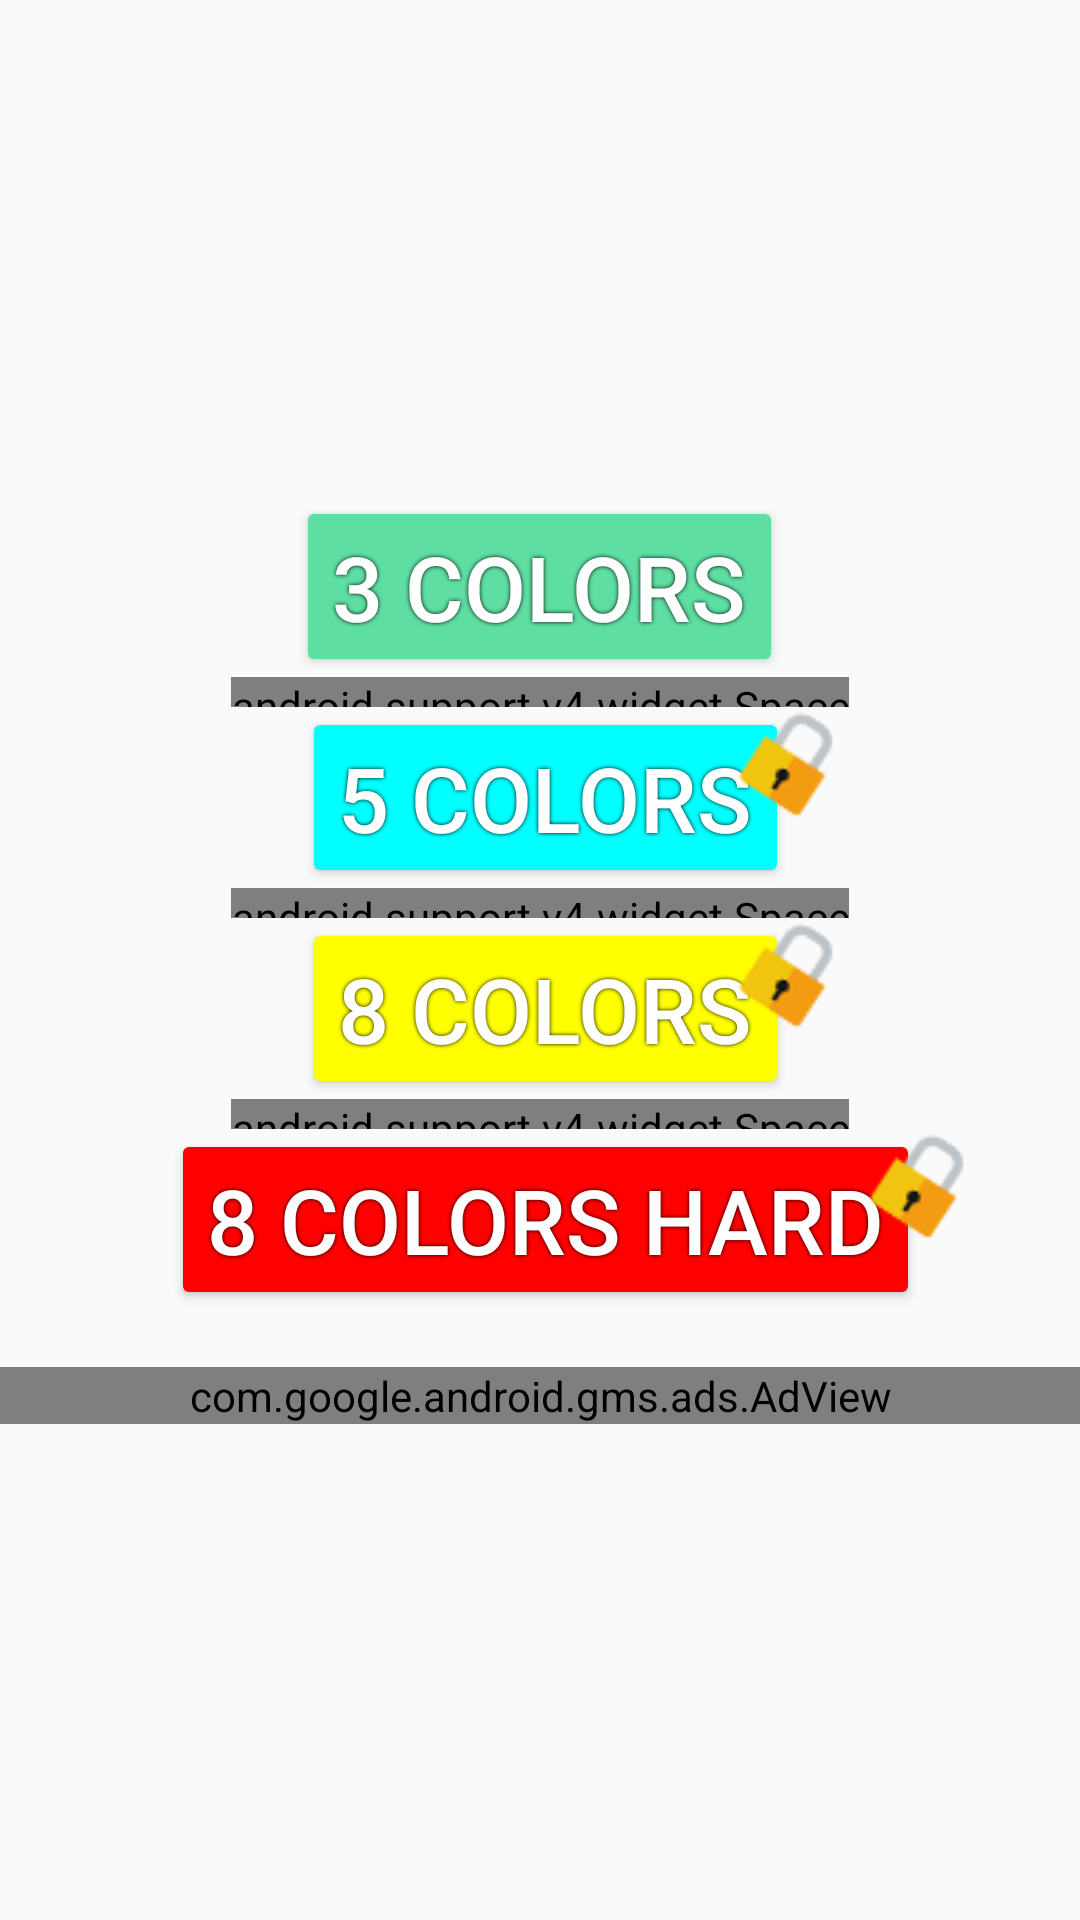

The Android layout XML behind this screen, and the referenced resources:
<!-- AndroidManifest.xml: application theme AppTheme -->
<!-- res/layout/activity_buttons.xml -->
<?xml version="1.0" encoding="utf-8"?>
<android.support.constraint.ConstraintLayout xmlns:android="http://schemas.android.com/apk/res/android"
    xmlns:app="http://schemas.android.com/apk/res-auto"
    xmlns:tools="http://schemas.android.com/tools"
    xmlns:ads="http://schemas.android.com/apk/res-auto"
    android:layout_width="match_parent"
    android:layout_height="match_parent"
    android:background="@mipmap/background"
    tools:context="com.example.ca.rgb.ButtonsActivity">

    <LinearLayout
        android:layout_width="match_parent"
        android:layout_height="match_parent"
        android:orientation="vertical"
        android:gravity="center_horizontal|center_vertical">

        <Button
            android:id="@+id/threeButtons"
            android:layout_width="wrap_content"
            android:layout_height="wrap_content"
            android:tag="3btns"
            android:text="3 Colors"
            android:soundEffectsEnabled="false"
            android:textColor="@android:color/white"
            android:theme="@style/MyButtonGreen"
            app:layout_constraintStart_toStartOf="parent"
            app:layout_constraintTop_toTopOf="parent" />

        <android.support.v4.widget.Space
            android:layout_width="wrap_content"
            android:layout_height="10dp" />

        <LinearLayout
            android:layout_width="match_parent"
            android:layout_height="wrap_content"
            android:orientation="horizontal"
            android:gravity="center_horizontal">
            <Button
                android:id="@+id/fiveButtons"
                android:layout_width="wrap_content"
                android:layout_height="wrap_content"
                android:tag="5btns"
                android:text="5 Colors"
                android:layout_marginLeft="20dp"
                android:soundEffectsEnabled="false"
                android:textColor="@android:color/white"
                android:theme="@style/MyButtonBlue"
                app:layout_constraintStart_toStartOf="parent"
                app:layout_constraintTop_toBottomOf="@+id/threeButtons" />
            <ImageView
                android:id="@+id/fiveButtonsLock"
                android:src="@drawable/locked2"
                android:layout_marginLeft="-20dp"
                android:translationZ="10dp"
                android:layout_width="wrap_content"
                android:layout_height="match_parent"
                />
        </LinearLayout>


        <android.support.v4.widget.Space
            android:layout_width="wrap_content"
            android:layout_height="10dp" />

        <LinearLayout
            android:layout_width="match_parent"
            android:layout_height="wrap_content"
            android:orientation="horizontal"
            android:gravity="center_horizontal">
            <Button
                android:id="@+id/eightButtons"
                android:layout_width="wrap_content"
                android:layout_height="wrap_content"
                android:tag="8btns"
                android:text="8 Colors"
                android:layout_marginLeft="20dp"
                android:soundEffectsEnabled="false"
                android:textColor="@android:color/white"
                android:theme="@style/MyButtonYellow"
                app:layout_constraintStart_toStartOf="parent"
                app:layout_constraintTop_toBottomOf="@+id/threeButtons" />
            <ImageView
                android:id="@+id/eightButtonsLock"
                android:src="@drawable/locked2"
                android:layout_marginLeft="-20dp"
                android:translationZ="10dp"
                android:layout_width="wrap_content"
                android:layout_height="match_parent"
                />
        </LinearLayout>


        <android.support.v4.widget.Space
            android:layout_width="wrap_content"
            android:layout_height="10dp" />

        <LinearLayout
            android:layout_width="match_parent"
            android:layout_height="wrap_content"
            android:orientation="horizontal"
            android:gravity="center_horizontal">
            <Button
                android:id="@+id/eightHardButtons"
                android:layout_width="wrap_content"
                android:layout_height="wrap_content"
                android:tag="8btnHard"
                android:text="8 Colors Hard"
                android:layout_marginLeft="20dp"
                android:soundEffectsEnabled="false"
                android:textColor="@android:color/white"
                android:theme="@style/MyButtonRed"
                app:layout_constraintStart_toStartOf="parent"
                app:layout_constraintTop_toBottomOf="@+id/threeButtons" />
            <ImageView
                android:id="@+id/eightHardButtonsLock"
                android:src="@drawable/locked2"
                android:layout_marginLeft="-20dp"
                android:translationZ="10dp"
                android:layout_width="wrap_content"
                android:layout_height="match_parent"
                />
        </LinearLayout>


        <Space
            android:layout_width="match_parent"
            android:layout_height="19dp" />

        <com.google.android.gms.ads.AdView
            android:id="@+id/adView"
            android:layout_width="match_parent"
            android:layout_height="wrap_content"
            android:layout_alignParentBottom="true"
            android:layout_centerHorizontal="true"
            ads:adSize="SMART_BANNER"
            ads:adUnitId="@string/ad_id_banner"></com.google.android.gms.ads.AdView>

    </LinearLayout>

</android.support.constraint.ConstraintLayout>
<!-- resources referenced by this layout -->
<resources>
  <!-- drawable locked2: png bitmap (drawable, 19038 bytes) -->
  <style name="MyButtonBlue" parent="Theme.AppCompat.Light">
          <item name="colorControlHighlight">@color/darkblue</item>
          <item name="colorButtonNormal">@color/blue</item>
          <item name="android:textSize">30dp</item>
          <item name="android:shadowColor">#000000</item>
          <item name="android:shadowRadius">3</item>
      </style>
  <style name="MyButtonGreen" parent="Theme.AppCompat.Light">
          <item name="colorControlHighlight">@color/darkgreen</item>
          <item name="colorButtonNormal">@color/green</item>
          <item name="android:textSize">30dp</item>
          <item name="android:shadowColor">#000000</item>
          <item name="android:shadowRadius">3</item>
      </style>
  <style name="MyButtonRed" parent="Theme.AppCompat.Light">
          <item name="colorControlHighlight">@color/darkred</item>
          <item name="colorButtonNormal">@color/red</item>
          <item name="android:textSize">30dp</item>
          <item name="android:shadowColor">#000000</item>
          <item name="android:shadowRadius">3</item>
      </style>
  <style name="MyButtonYellow" parent="Theme.AppCompat.Light">
          <item name="colorControlHighlight">@color/darkyellow</item>
          <item name="colorButtonNormal">@color/yellow</item>
          <item name="android:textSize">30dp</item>
          <item name="android:shadowColor">#000000</item>
          <item name="android:shadowRadius">3</item>
      </style>
  <style name="AppTheme" parent="Theme.AppCompat.Light.NoActionBar">
          
          <item name="colorPrimary">@color/colorPrimary</item>
          <item name="colorPrimaryDark">@color/colorPrimaryDark</item>
          <item name="colorAccent">@color/colorAccent</item>
      </style>
  <color name="darkblue">#00008B</color>
  <color name="blue">#00FFFF</color>
  <color name="darkgreen">#006400</color>
  <color name="green">#5EDEA2</color>
  <color name="darkred">#B74E4E</color>
  <color name="red">#FF0000</color>
  <color name="darkyellow">#E2A026</color>
  <color name="yellow">#ffff00</color>
  <color name="colorPrimary">#008577</color>
  <color name="colorPrimaryDark">#00574B</color>
  <color name="colorAccent">#D81B60</color>
</resources>
